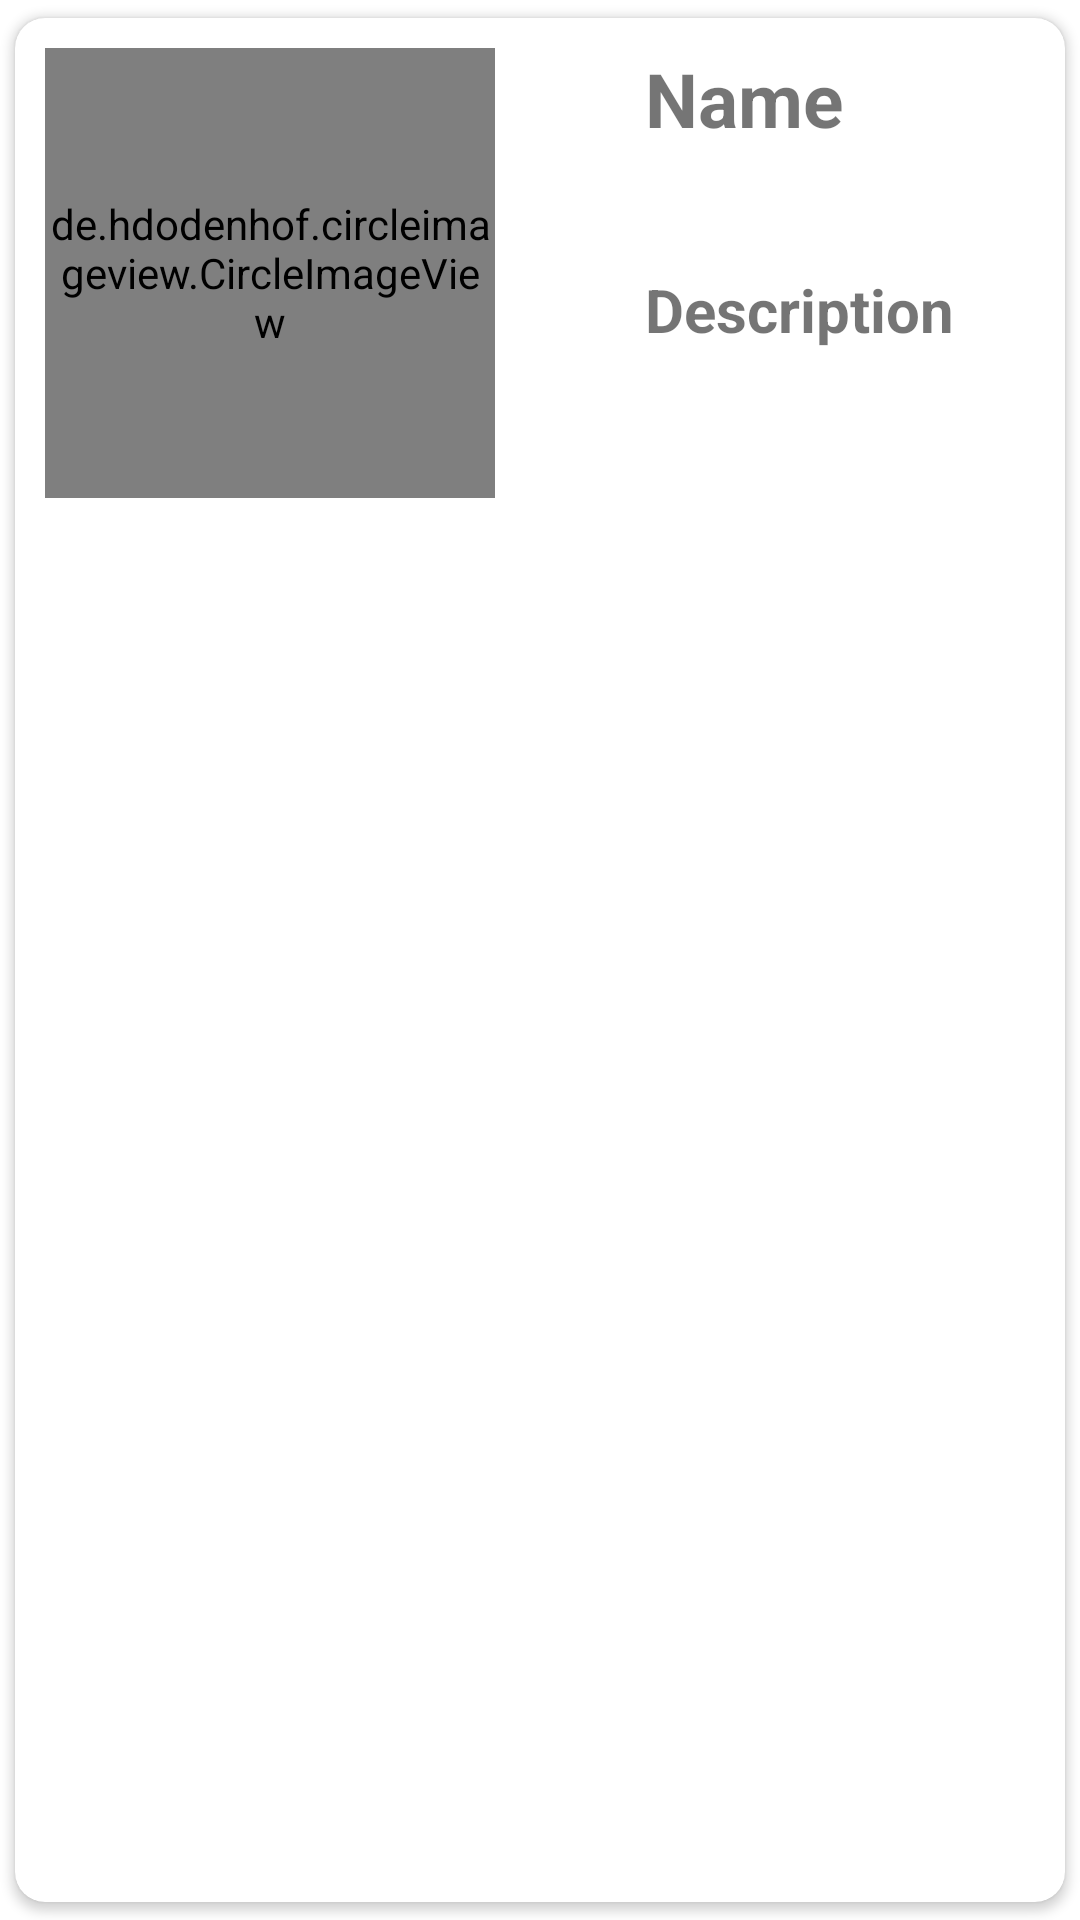

Here is an Android app screen rendered from its layout file. Give the layout XML and the strings, colors and styles it references.
<!-- AndroidManifest.xml: application theme Theme.ProRecView -->
<!-- res/layout/ui_view.xml -->
<?xml version="1.0" encoding="utf-8"?>
<androidx.cardview.widget.CardView xmlns:android="http://schemas.android.com/apk/res/android"
    android:layout_width="match_parent"
    xmlns:app="http://schemas.android.com/apk/res-auto"
    android:id="@+id/ui_layout"
    android:elevation="5dp"
    android:padding="5dp"
    app:cardCornerRadius="10dp"
    app:cardUseCompatPadding="true"
    android:layout_margin="5dp"
    android:layout_height="wrap_content">

  <RelativeLayout
      android:layout_width="match_parent"
      android:layout_height="wrap_content"
      android:id="@+id/relative_layout"
      android:padding="10dp"
      >
      <de.hdodenhof.circleimageview.CircleImageView
          android:layout_width="150dp"
          android:layout_height="150dp"
          android:id="@+id/image_view"
          android:src="@color/material_dynamic_neutral60"
          />

      <TextView
          android:layout_width="wrap_content"
          android:layout_height="wrap_content"
          android:textSize="25sp"
          android:textStyle="bold"
          android:text="Name"
          android:id="@+id/txt_one"
          android:layout_marginLeft="200dp"
          />

      <TextView
          android:layout_width="wrap_content"
          android:layout_height="wrap_content"
          android:id="@+id/txt_two"
          android:text="Description"
          android:textStyle="bold"
          android:textSize="20sp"
          android:layout_marginLeft="200dp"
          android:layout_below="@+id/txt_one"
          android:layout_marginTop="40dp"
          />

  </RelativeLayout>

</androidx.cardview.widget.CardView>
<!-- resources referenced by this layout -->
<resources>
  <style name="Theme.ProRecView" parent="Theme.MaterialComponents.DayNight.DarkActionBar">
          
          <item name="colorPrimary">@color/purple_500</item>
          <item name="colorPrimaryVariant">@color/purple_700</item>
          <item name="colorOnPrimary">@color/white</item>
          
          <item name="colorSecondary">@color/teal_200</item>
          <item name="colorSecondaryVariant">@color/teal_700</item>
          <item name="colorOnSecondary">@color/black</item>
          
          <item name="android:statusBarColor">?attr/colorPrimaryVariant</item>
          
      </style>
  <!-- not gathered from this repository: default colours our renderer supplied (Android Studio template values) -->
  <color name="purple_500">#FF6200EE</color>
  <color name="purple_700">#FF3700B3</color>
  <color name="teal_200">#FF03DAC5</color>
  <color name="teal_700">#FF018786</color>
  <color name="black">#FF000000</color>
  <color name="white">#FFFFFFFF</color>
</resources>
